Photos from the image-classification dataset "plantvillage" in the GitHub repository SnaetWarre/Research_Project_Rust_Semi-Supervised_Learning. Its 14 classes are: apple apple scab, apple black rot, apple cedar apple rust, cherry including sour healthy, corn (maize) cercospora leaf spot gray leaf spot, corn maize northern leaf blight, grape healthy, peach healthy, pepper bell bacterial spot, potato healthy, raspberry healthy, strawberry healthy, tomato leaf mold, tomato mosaic virus.

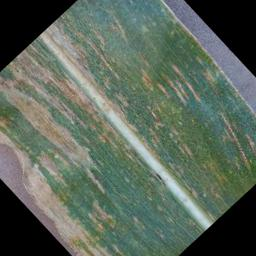
Label: corn (maize) cercospora leaf spot gray leaf spot

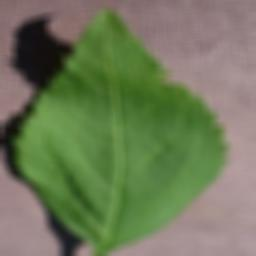
Label: cherry including sour healthy

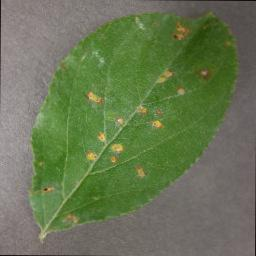
Label: apple cedar apple rust

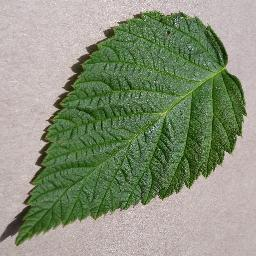
Label: raspberry healthy

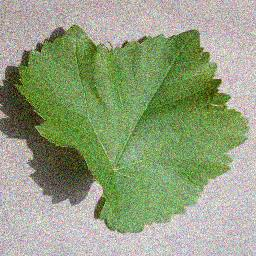
Label: grape healthy

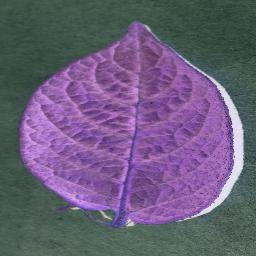
Label: potato healthy
